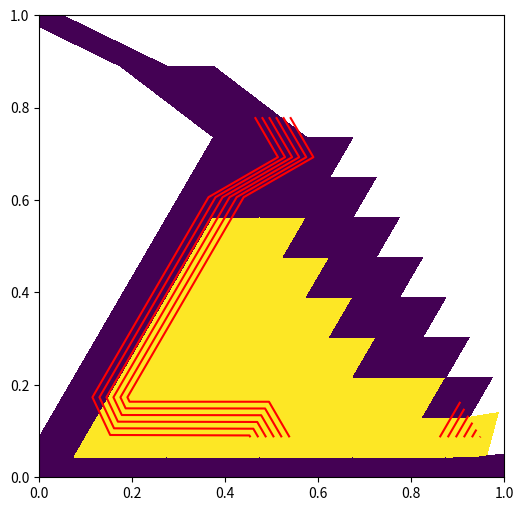
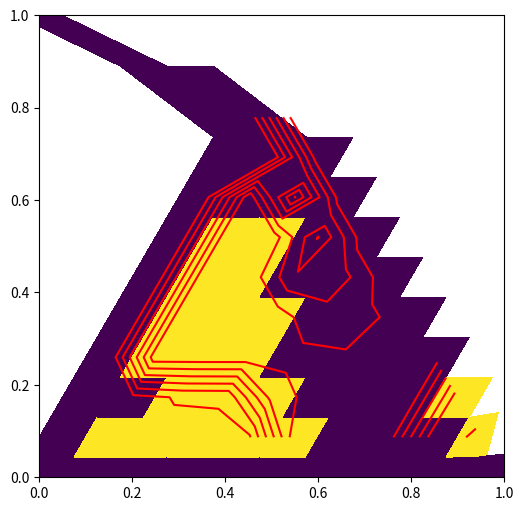
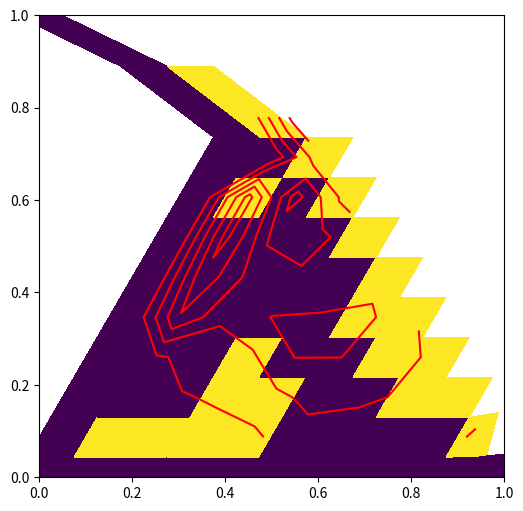
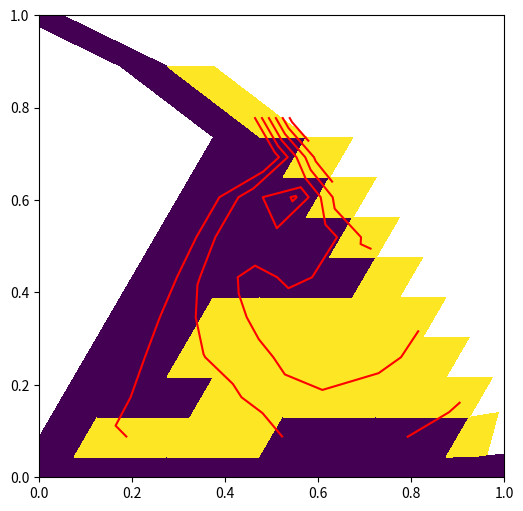
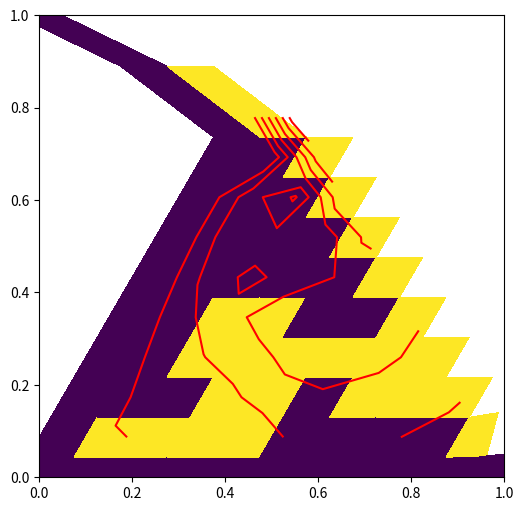
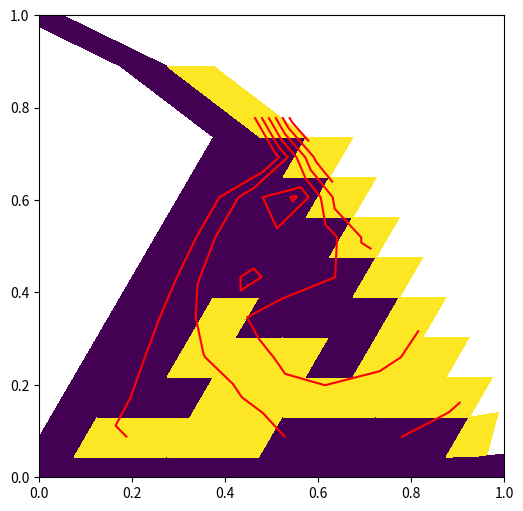
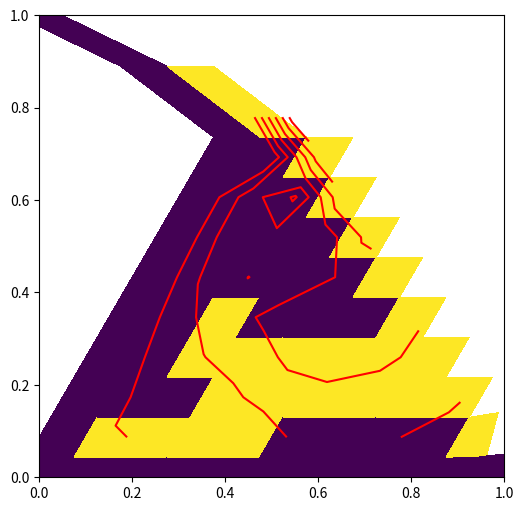
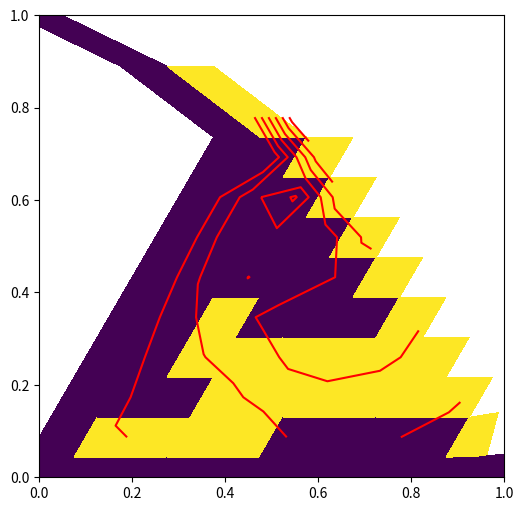
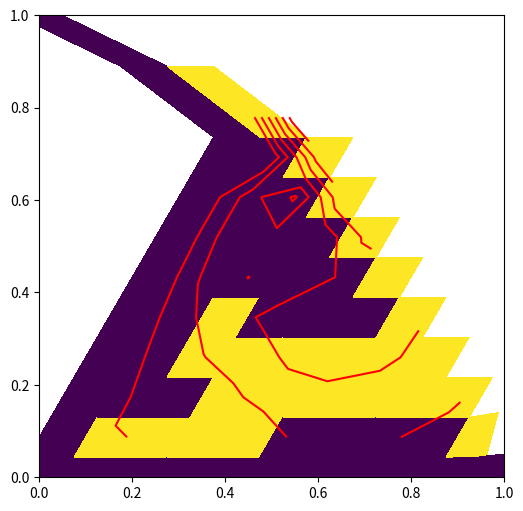
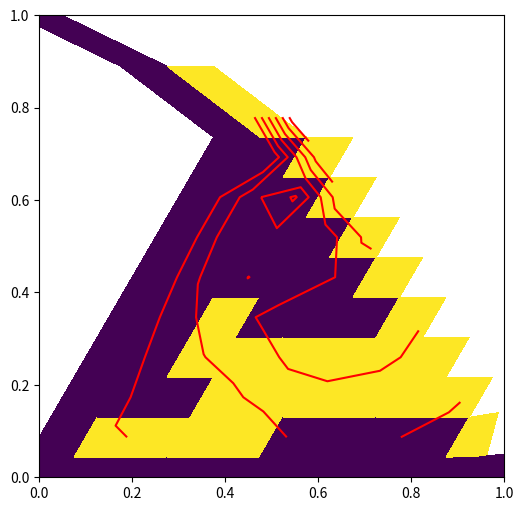
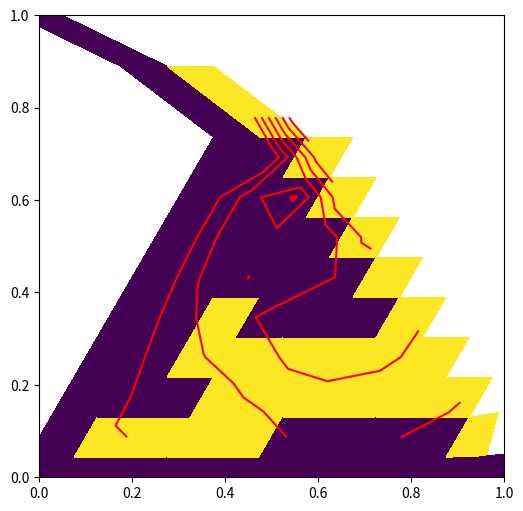
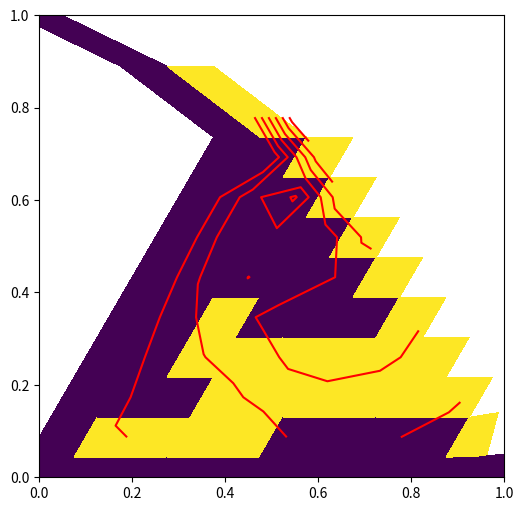

Write Python code to recreate these figures, in order.
import numpy as np
from numpy import linalg as LA
import math
import matplotlib.pyplot as plt
from matplotlib import cm
## The code partially reproduces Figure 3 from paper
# Optimizing adaptive cancer therapy: dynamic programming and evolutionary game theory,
# Proceedings of the Royal Society B: Biological Sciences 287: 20192454 (2020)
# https://doi.org/10.1098/rspb.2019.2454

# [redacted]


# Produce optimal control in feedback form and the value function
# for a model of lung cancer proposed by Kaznatcheev et al. [1]
def Figure3():
    
    ## Helping functions
    
    ## Initializaion of the value function u

    def u_initiation():
        u = np.ones((n+1,n+1))*hugeVal

        # skip the half of the domain where x1 + x2 > 1
        for ii in range(0,n+1):
            for jj in range(n-ii+1,n+1):
                u[ii][jj] = np.nan
            
         
        # value function = 0 at the recovery zone
        for ii in range(0,n+1):
            for jj in range(0,n-ii+1):
                if  (jj*h < fb):
                    u[ii][jj] = 0
        return u
    
    ## Instantaneous cost 
    def K(_, d):
        y  = d + sigma
        return y
    
    ## Direction of movement at state x under control d
    def f(x, d):
        
        # transformation into (p, q) coordinates
        p = x[1]
        q = (1-x[0]-x[1])/(1-x[1])

        # direction of movement in (p, q) coordinates
        
        sum_p = 0
        for z in range(0,n_neigh+1):
            sum_p = sum_p + p**z
        
        dq = q*(1-q)*(bv/(n_neigh+1)*sum_p-c)
        dp = p*(1-p)*(ba/(n_neigh+1) - q*(bv-c)-d)
        
        # transformation into (x_G, x_V, x_D) coordinates
        return np.array([-dq*(1-p) - dp*(1-q), dp])
    
    
    ## Find time of movement tau
    def tau_func(x, d, i, j):
        
        func = f(x, d)
        
        assert(LA.norm(func)>0)
        
        if (func[0] == 0):
            y = h / abs(func[1])
        elif (func[1] == 0):
            y = h / abs(func[0])
        else:
            if (func[0] * func[1] > 0):
                x1_int = [(i+np.sign(func[0])) * h, j * h]
                x2_int = [i * h, (j+np.sign(func[1])) * h]
            elif (abs(func[1]) > abs(func[0])):
                x1_int = [(i+np.sign(func[0])) * h, (j + np.sign(func[1])) * h]
                x2_int = [i * h, (j+np.sign(func[1])) * h]
            else:
                x1_int = [(i+np.sign(func[0])) * h, j * h]
                x2_int = [(i+np.sign(func[0])) * h, (j + np.sign(func[1])) * h]
            
            k1 = x2_int[0] - x1_int[0]
            k2 = x1_int[1] - x2_int[1]
            kc = - (x1_int[1] * k1 + x1_int[0] * k2)
            y = - (kc + k1*x[1] + k2*x[0]) / (k1*func[1] + k2*func[0])
        
        if (np.isnan(y) or np.isinf(y) or (y <= 0)):
            print('Cannot compute Tau!')
            y = 0
        
        return y
    
    ## Return value funcion at state xtilde
    # u interped at (x + tau * f(x,b))
    def u_interped(u, xtilde, i, j):
        
        dist = h*math.sqrt(2)
        
        # there are 6 possible combinations of 2 neighboring meshpoints.
        
        ###### 3 #############
        #####--------#########   *---->|
        ###4 -        - 1 ####   ^     |
        #####-          -#####   |     \/
        #### 2 -        - 6 ##   |<----*
        #########--------#####
        ############# 5 ######
        
        #*----> is the direction where * is point that we include
        
        # value function at state xtilde is approximated by interpolation
        # using the neighboring meshpoint values.
          
            #1
        if (xtilde[0] >= i*h) and (xtilde[1] > j*h):
            x1_int = np.array([i*h, (j+1)*h])
            gamma = LA.norm(xtilde-x1_int) / dist
            y = u[i][j+1]*(1-gamma) + u[i+1][j]*gamma
            #2
        elif (xtilde[0] <= i*h) and (xtilde[1] < j*h) and (i!=0):
            x1_int = np.array([i*h, (j-1)*h])
            gamma = LA.norm(xtilde-x1_int) / dist
            y = u[i][j-1]*(1-gamma) + u[i-1][j]*gamma    
            #3
        elif (xtilde[0] != i*h) and (abs(xtilde[1] - (j+1)*h) < tinyVal):
            x1_int = np.array([(i-1)*h, (j+1)*h])
            gamma = LA.norm(xtilde-x1_int) / h
            y = u[i-1][j+1]*(1-gamma) + u[i][j+1]*gamma
            #4
        elif (abs(xtilde[0] - (i-1)*h) < tinyVal) and (xtilde[1] != (j+1)*h):
            x1_int = np.array([(i-1)*h, j*h])
            gamma = LA.norm(xtilde-x1_int) / h
            y = u[i-1][j]*(1-gamma) + u[i-1][j+1]*gamma  
            #5
        elif (xtilde[0] != i*h) and (abs(xtilde[1] - (j-1)*h) < tinyVal):
            x1_int = np.array([(i+1)*h, (j-1)*h])
            gamma = LA.norm(xtilde-x1_int) / h
            y = u[i+1][j-1]*(1-gamma) + u[i][j-1]*gamma
            #6
        elif (abs(xtilde[0] - (i+1)*h) < tinyVal) and (xtilde[1] != (j-1)*h):
            x1_int = np.array([(i+1)*h, j*h])
            gamma = LA.norm(xtilde-x1_int) / h
            y = u[i+1][j]*(1-gamma) + u[i+1][j-1]*gamma
        elif (i==0) and (xtilde[1] < j*h):
            y = u[i][j-1]
        elif (i==0) and (xtilde[1] > j*h):
            y = u[i][j+1]
        else:
            print('We are not in any quadrant at all!')
            y = 0
        
        return y
    
    ## Visualization of the optimal control and value function
    
    def show_plots():
        
        [X,Y] = np.meshgrid(np.arange(0.0,1.0 + h,h), np.arange(0.0,1.0 + h,h))
        [X,Y] = transf(X.conj().transpose(),Y.conj().transpose()) # transformation into a regular triangular mesh
        uu = u
        for ii in range(0,n+1):
            for jj in range(0,n+1):
                if ((jj*h < fb)  or (jj*h > 1- fb)):
                    uu[ii][jj] = np.nan
                if (uu[ii][jj]>10):
                    uu[ii][jj]=10
                 
        fig = plt.figure(figsize=(6,6))
        #mymap = [parula(2)  0, 1, 0]
        #colormap(mymap)
        plt.pcolor(X, Y, d_matr)# plot optimal control
        #hold on(draw 2 figures on the same graph)
        #contour(X, Y, uu, 'r')# plot value function
        plt.contour(X,Y,uu,colors=['red'])
        plt.axis([0,1,0,1]) #axis([0 1 0 1])
        plt.show(fig)
        #shading flat

    
    
    ## Transformation to simplex x1 + x2 + x3 = 1
    
    def transf(X,Y):

        T= np.array([[1, 1/2], 
                     [0, math.sqrt(3)/2]]) # linear transformation into a regular triangular mesh
        X_tr=X 
        Y_tr=Y
        for i1 in range(1, len(X[:,0])):
            for i2 in range(1, len(X[:,0])):
                var = np.matmul(T,np.array([X[i1-1][i2-1], Y[i1-1][i2-1]]).conj().transpose()).conj().transpose()
                X_tr[i1-1][i2-1]=var[0]
                Y_tr[i1-1][i2-1]=var[1]
            
        return [X_tr,Y_tr]
    
    ## Model parameters
    d_max = 3 # MTD
    sigma = 0.01 # time penalty
    ba = 2.5 # the benefit per unit of acidification
    bv = 2 # the benefit from the oxygen per unit of vascularization
    c = 1 # the cost of production VEGF
    n_neigh = 4 #the number of cells in the interaction group.
    fb = 10**(-1.5) # failure barrier, recovery barrier
    
    ## Discretization parameters
    n = 10 # number of meshpoints along one side
    h = 1 / n
    # the algorithm terminates when the difference between value functions
    # in sequential iterations falls below 'iter_tol'
    iter_tol = 10**(-4)
    
    hugeVal = 100000 # a large number ~ infinity
    tinyVal = 10**(-10) # a small number ~ 0
    
    ## Initiallization
    d_matr = np.zeros((n+1,n+1)) # control
    u = u_initiation() # value function

    ## Main part
    change = hugeVal # current difference between value functions in sequential iterations
    k = 0 # iteration number
    while (change > iter_tol):
        change = 0

        # alternating meshpoint orderings (“Fast Sweeping”)
        if (k%4 == 0):
            irange = range(0,n+1)
            jrange = range(0,n+1)
        elif (k%4 == 1):
            irange = range(0,n+1)
            jrange = range(n,0,-1)
        elif (k%4 == 2):
            irange = range(n,0,-1)
            jrange = range(n,0,-1)
        elif (k%4 == 3):
            irange = range(n,0,-1)
            jrange = range(0,n+1)
        else:
            print('weird k')
        
        
        for i in irange:
            for j in jrange:
                print("%d/%d, %d/%d" % (i,len(irange),j,len(jrange)))
                if (i+j > n): # skip the half of the domain if x1+x2 > 1
                    d_matr[i][j] = np.nan
                    continue
                
                x1 = i*h
                x2 = j*h
                x = np.array([x1, x2])
                if (x2 > fb) and (x2 < 1-fb): # skip fixed recovery and failure zones
                    
                    u_new = hugeVal
                    for d in [0, d_max]:
                        if (LA.norm(f(x, d))==0):
                            continue
                    
                        tau = tau_func(x, d, i, j)
                        xtilde = x + tau * f(x, d) # new state
                        # value of u under control d
                        u_possible = tau * K(x, d) + u_interped(u, xtilde, i , j)
                        
                        if (u_possible < u_new):
                            u_new = u_possible
                            d_new = d
                        
                    
                    
                    #update the value function u at state x
                    if (u_new < u[i][j]):
                        this_change = u[i][j] - u_new
                        u[i][j] = u_new
                        d_matr[i][j] = d_new
                        if (this_change > change):
                            change = this_change
        
        k = k + 1
        # print the current difference between value functions in sequential iterations
        print(change)
    
    
        
    
    ## Visualization of the optimal control and value function
        show_plots()
    
    


## References
# [1] Kaznatcheev A, Vander Velde R, Scott JG, Basanta D.
# 2017 Cancer treatment scheduling and dynamic
# heterogeneity in social dilemmas of tumour acidity
# and vasculature. Br. J. Cancer 116, 785–792.
Figure3()



